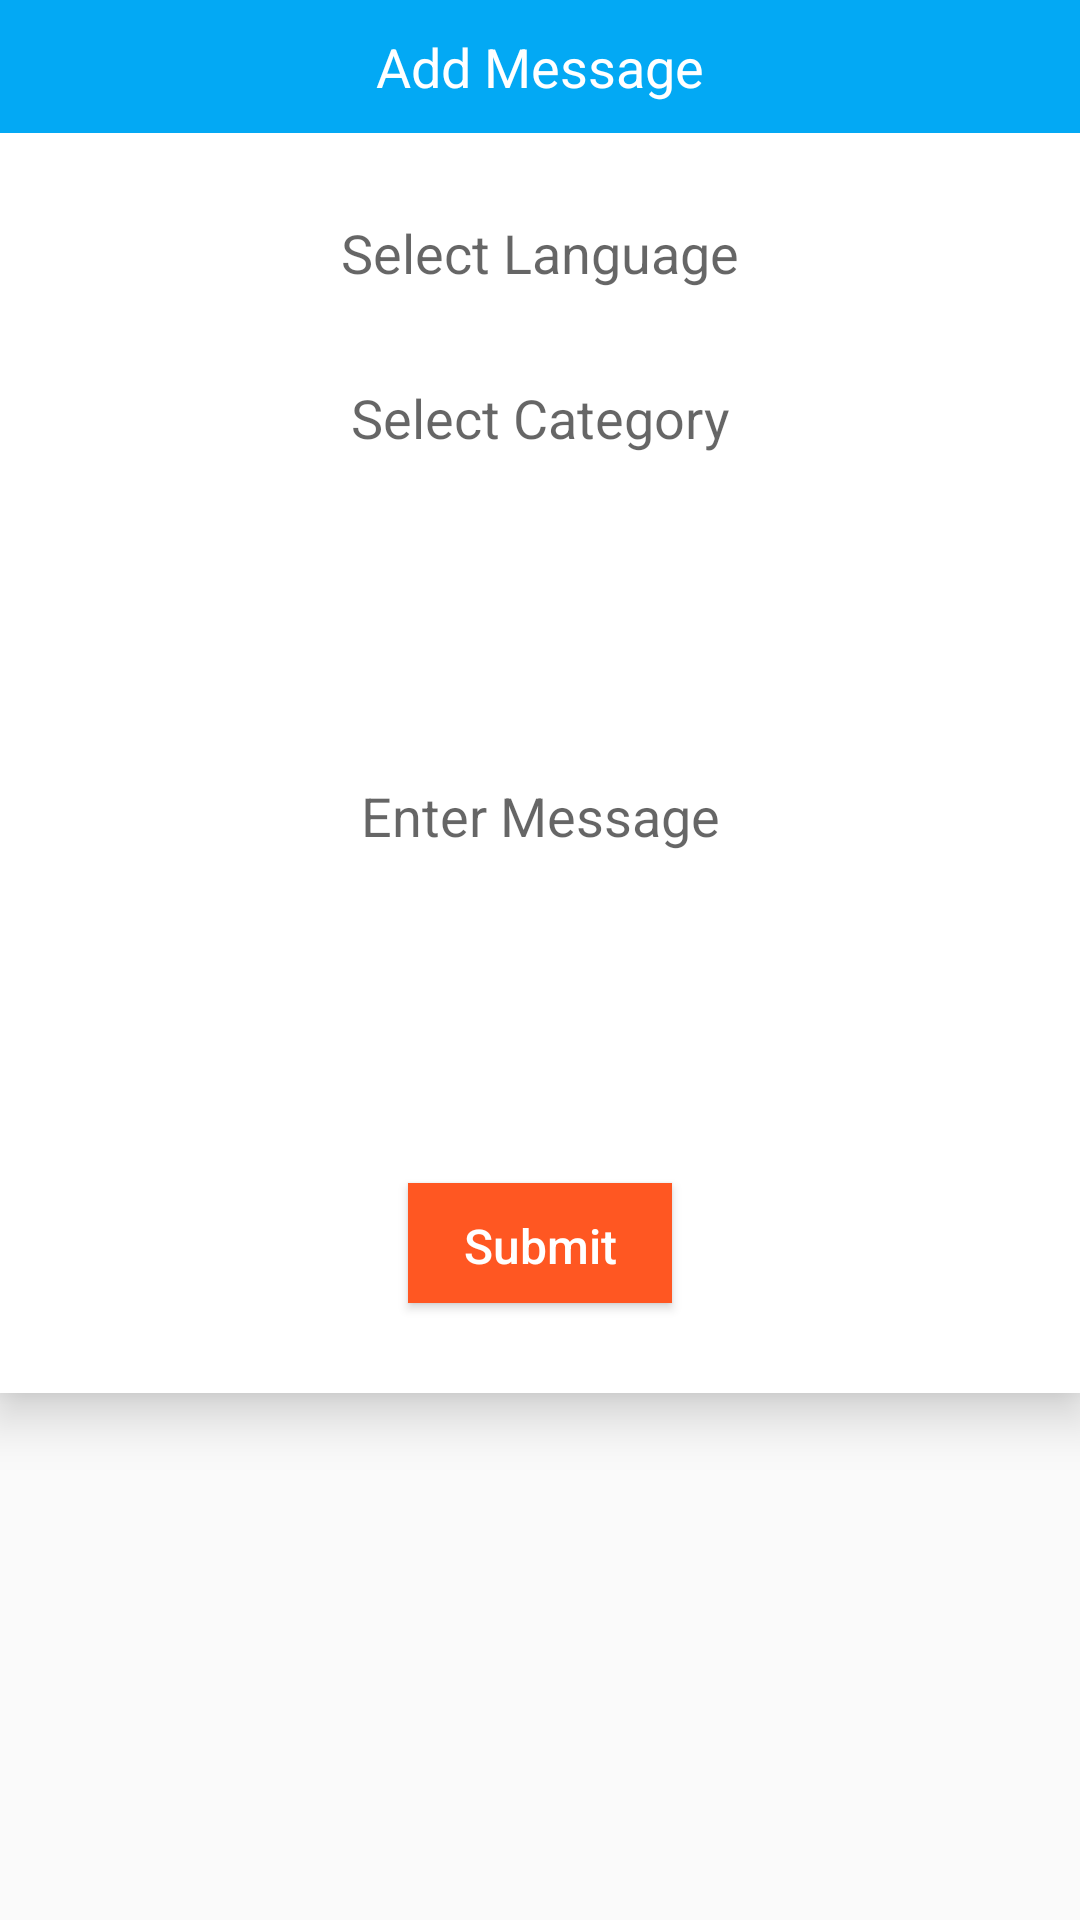

Reconstruct the res/layout file that produces this screen, plus the resources it refers to.
<!-- AndroidManifest.xml: application theme AppTheme -->
<!-- res/layout/create_post_dialog.xml -->
<?xml version="1.0" encoding="utf-8"?>
<FrameLayout xmlns:android="http://schemas.android.com/apk/res/android"
    xmlns:app="http://schemas.android.com/apk/res-auto"
    android:layout_width="match_parent"
    android:layout_height="wrap_content"
    android:layout_marginBottom="15dp"
    android:clipToPadding="false"
    android:id="@+id/rootView"
    >



<LinearLayout
    android:layout_width="match_parent"
    android:layout_height="wrap_content"
    android:orientation="vertical"
    android:paddingBottom="20dp"
    android:elevation="10dp"
    android:background="@color/colorText">
   <RelativeLayout
       android:layout_width="match_parent"
       android:layout_height="wrap_content">

       <TextView
           android:text="@string/add_message"
           android:id="@+id/rank_dialog_text1"
           android:textSize="18dp"
           android:padding="10dp"
           android:background="@color/colorPrimary"
           android:textColor="@color/colorWhite"
           android:layout_width="match_parent"
           android:gravity="center"
           android:layout_height="wrap_content"
           android:layout_gravity="center"/>


   </RelativeLayout>

    <ScrollView
        android:layout_width="match_parent"
        android:layout_height="wrap_content">

    <LinearLayout
        android:layout_width="match_parent"
        android:layout_height="wrap_content"
        android:orientation="vertical"
        android:layout_marginTop="10dp">


    
        
        
        
        
        
        


        <TextView
            android:layout_width="match_parent"
            android:layout_height="45dp"
            android:textColor="@color/colorButtonsBlack"
            android:layout_marginLeft="20dp"
            android:layout_marginRight="20dp"
            android:layout_marginTop="10dp"
            android:hint="@string/select_language"
            android:paddingRight="10dp"
            android:paddingLeft="10dp"
            android:paddingTop="5dp"
            android:singleLine="true"
            android:paddingBottom="10dp"
            android:id="@+id/txtLanguage"
            android:layout_gravity="center"
            android:gravity="center"
            android:textSize="18sp"
            android:background="@drawable/bg_parent_rounded_corner"
            />


        <TextView
            android:layout_width="match_parent"
            android:layout_height="45dp"
            android:textColor="@color/colorButtonsBlack"
            android:layout_marginLeft="20dp"
            android:layout_marginRight="20dp"
            android:layout_marginTop="10dp"
            android:hint="@string/select_category"
            android:paddingRight="10dp"
            android:paddingLeft="10dp"
            android:paddingTop="5dp"
            android:singleLine="true"
            android:paddingBottom="10dp"
            android:id="@+id/txtCategory"
            android:layout_gravity="center"
            android:gravity="center"
            android:textSize="18sp"
            android:background="@drawable/bg_parent_rounded_corner"
            />


        <EditText
            android:layout_width="match_parent"
            android:layout_height="200dp"
            android:textColor="@color/colorButtonsBlack"
            android:layout_marginLeft="20dp"
            android:layout_marginRight="20dp"
            android:layout_marginTop="10dp"
            android:hint="@string/enter_message"
            android:paddingRight="10dp"
            android:paddingLeft="10dp"
            android:paddingTop="5dp"
            android:singleLine="true"
            android:paddingBottom="10dp"
            android:id="@+id/txtPost"
            android:layout_gravity="center"
            android:gravity="center"
            android:inputType="textMultiLine"
            android:ems="10"
            android:background="@drawable/bg_parent_rounded_corner"

            />





        <Button
            android:id="@+id/btnAddPost"
            android:layout_height="40dp"
            android:text="@string/submit"
            android:textAllCaps="false"
            android:focusable="false"
            android:textColor="@color/colorText"
            android:textSize="16dp"
            android:padding="10dp"
            android:layout_marginTop="20dp"
            android:layout_marginBottom="10dp"
            android:background="@color/colorAccent"
            android:layout_width="wrap_content"
            android:layout_gravity="center"/>
    </LinearLayout>
</ScrollView>


</LinearLayout>

</FrameLayout>
<!-- resources referenced by this layout -->
<resources>
  <color name="colorAccent">@color/colorDeepOrange</color>
  <color name="colorButtonsBlack">#256283</color>
  <color name="colorPrimary">#03A9F4</color>
  <color name="colorText">#FFFFFF</color>
  <color name="colorWhite">#ffffff</color>
  <string name="add_message">Add Message</string>
  <string name="enter_message">Enter Message</string>
  <string name="select_category">Select Category</string>
  <string name="select_language">Select Language</string>
  <string name="submit">Submit</string>
  <style name="AppTheme" parent="Theme.AppCompat.Light.DarkActionBar">
          
          <item name="colorPrimary">@color/colorPrimary</item>
          <item name="colorPrimaryDark">@color/colorPrimaryDark</item>
          <item name="colorAccent">@color/colorAccent</item>
          
      </style>
  <color name="colorDeepOrange">#FF5722</color>
  <color name="colorPrimaryDark">#03A9F4</color>
</resources>
